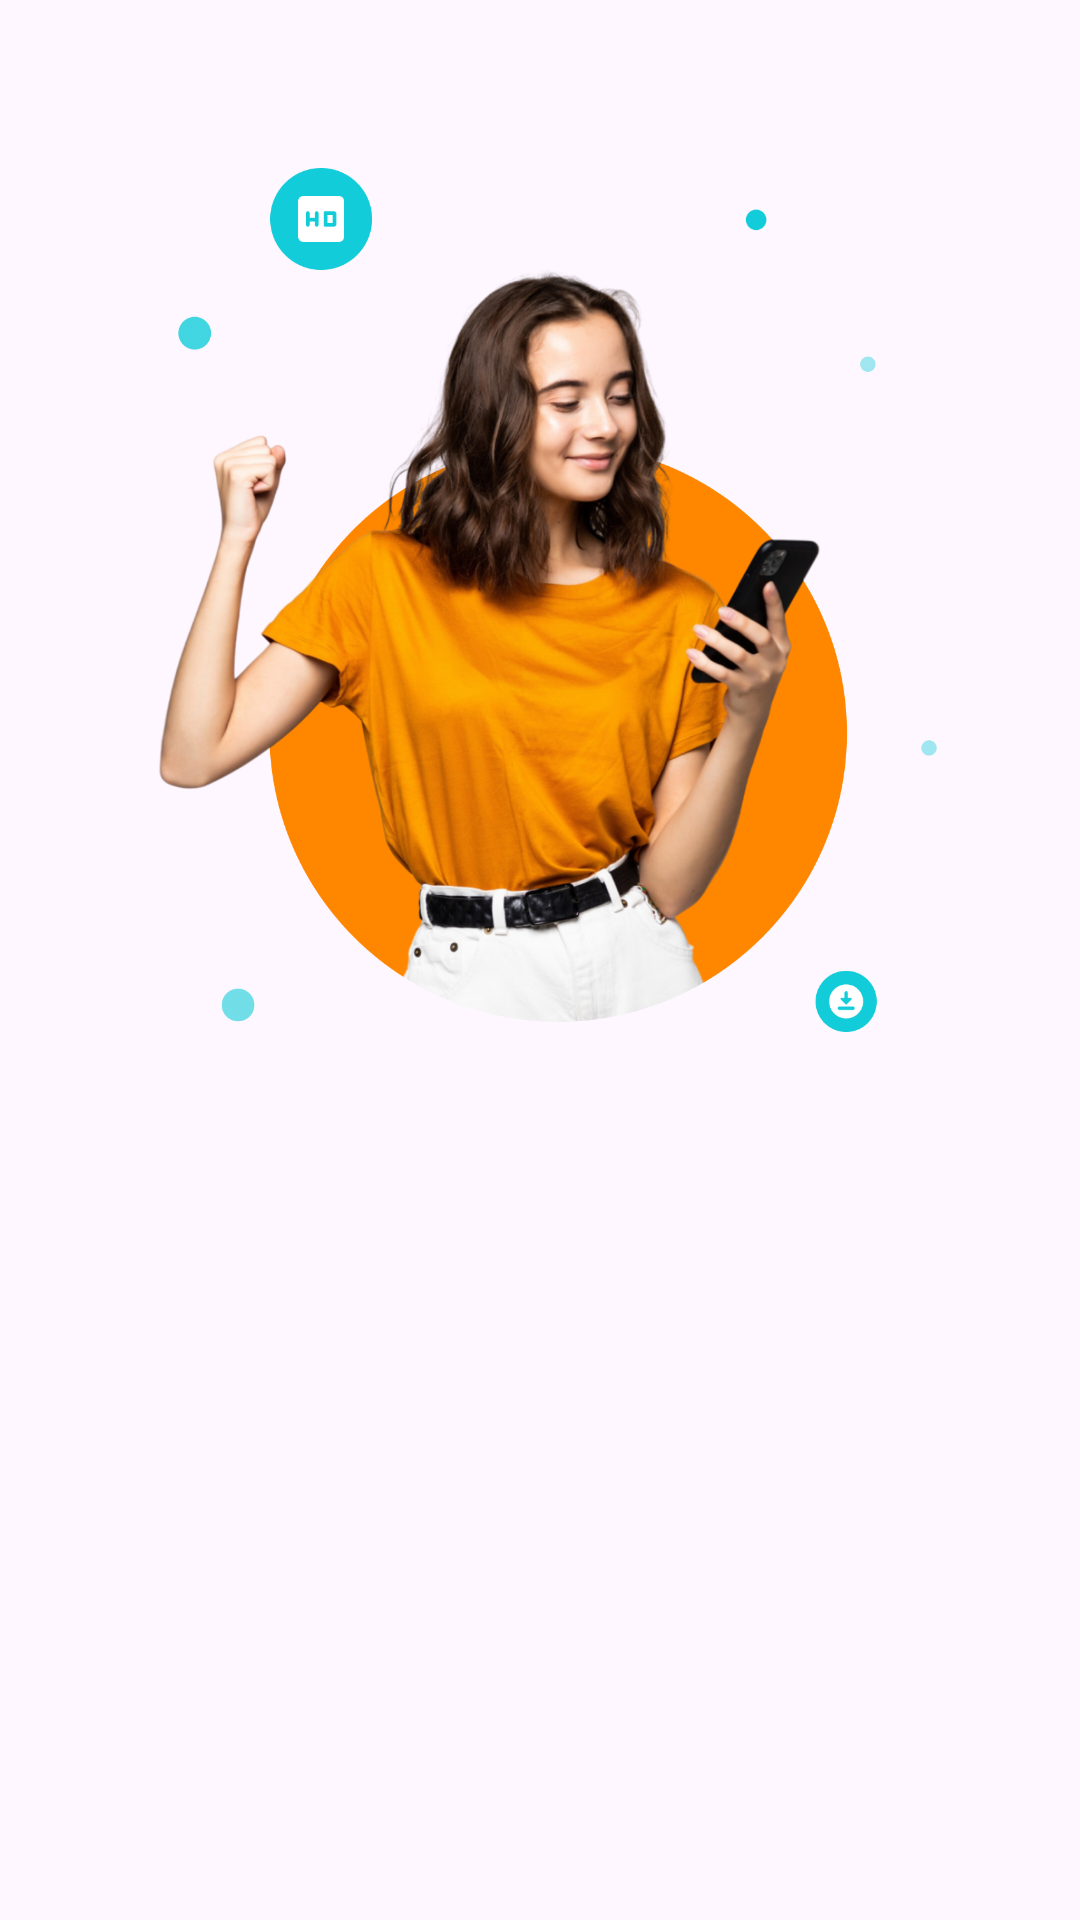

Here is an Android app screen rendered from its layout file. Give the layout XML and the strings, colors and styles it references.
<!-- AndroidManifest.xml: application theme Theme.MovieApp -->
<!-- res/layout/fragment_onboard_v2.xml -->
<?xml version="1.0" encoding="utf-8"?>
<layout xmlns:app="http://schemas.android.com/apk/res-auto">

    <androidx.constraintlayout.widget.ConstraintLayout xmlns:android="http://schemas.android.com/apk/res/android"
        android:layout_width="match_parent"
        android:layout_height="match_parent">

        <androidx.appcompat.widget.AppCompatImageView
            android:layout_width="0dp"
            android:layout_height="0dp"
            android:layout_marginTop="56dp"
            android:src="@drawable/onboard_v2"
            app:layout_constraintDimensionRatio="1:1"
            app:layout_constraintEnd_toEndOf="parent"
            app:layout_constraintStart_toStartOf="parent"
            app:layout_constraintTop_toTopOf="parent"
            app:layout_constraintWidth_percent="0.8" />

    </androidx.constraintlayout.widget.ConstraintLayout>
</layout>
<!-- resources referenced by this layout -->
<resources>
  <!-- drawable onboard_v2: png bitmap (drawable, 920990 bytes) -->
  <style name="Theme.MovieApp" parent="Base.Theme.MovieApp" />
  <style name="Base.Theme.MovieApp" parent="Theme.Material3.DayNight.NoActionBar">
          
          <item name="colorPrimaryDark">#1F1D2B</item>
      </style>
</resources>
